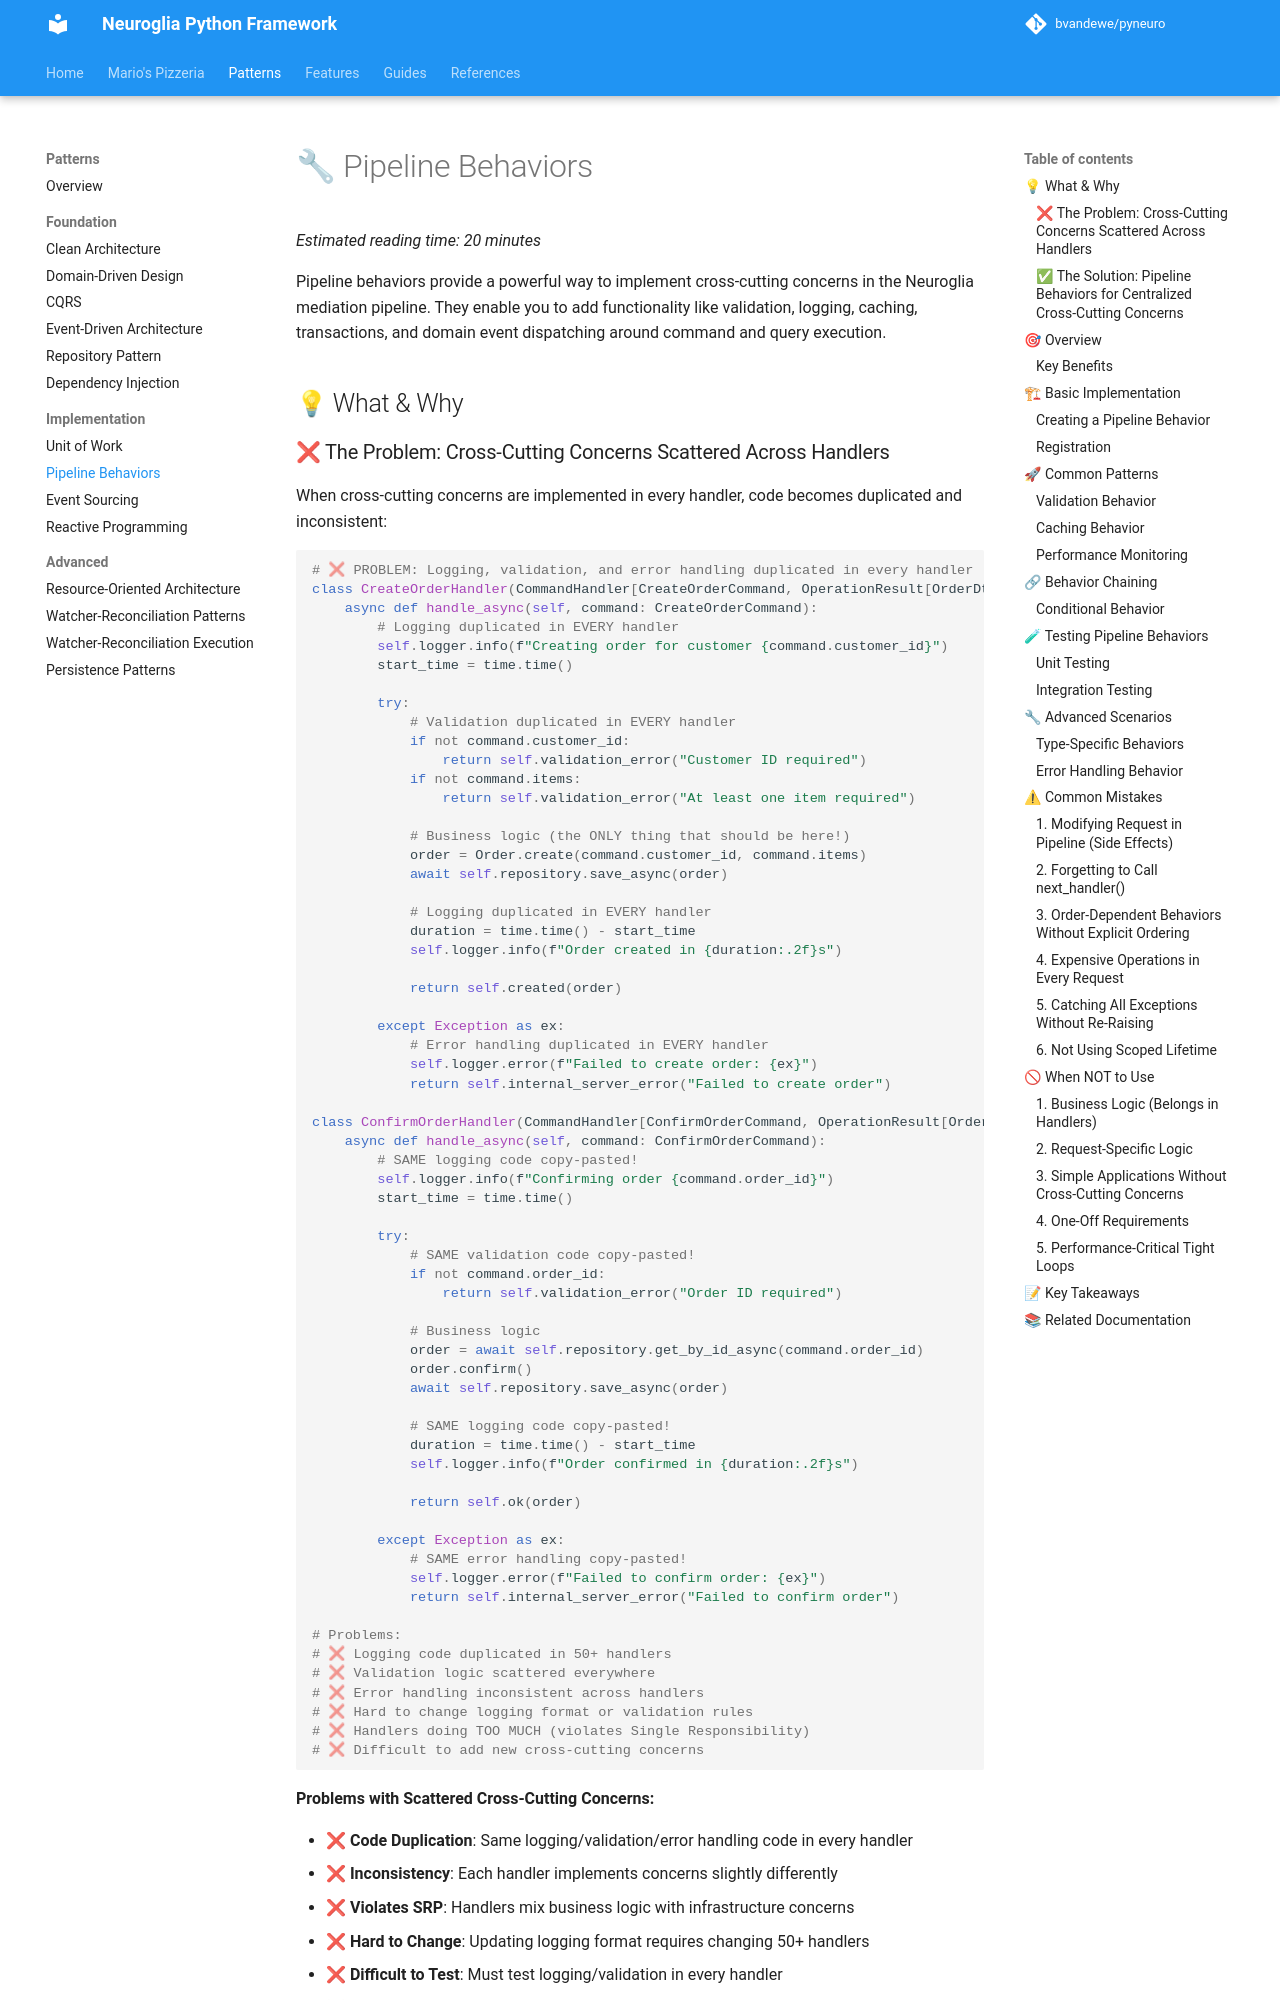

repository: bvandewe/pyneuro · page: patterns/pipeline-behaviors/index.html · generator: mkdocs

# 🔧 Pipeline Behaviors

_Estimated reading time: 20 minutes_

Pipeline behaviors provide a powerful way to implement cross-cutting concerns in the Neuroglia mediation pipeline. They enable you to add functionality like validation, logging, caching, transactions, and domain event dispatching around command and query execution.

## 💡 What & Why
